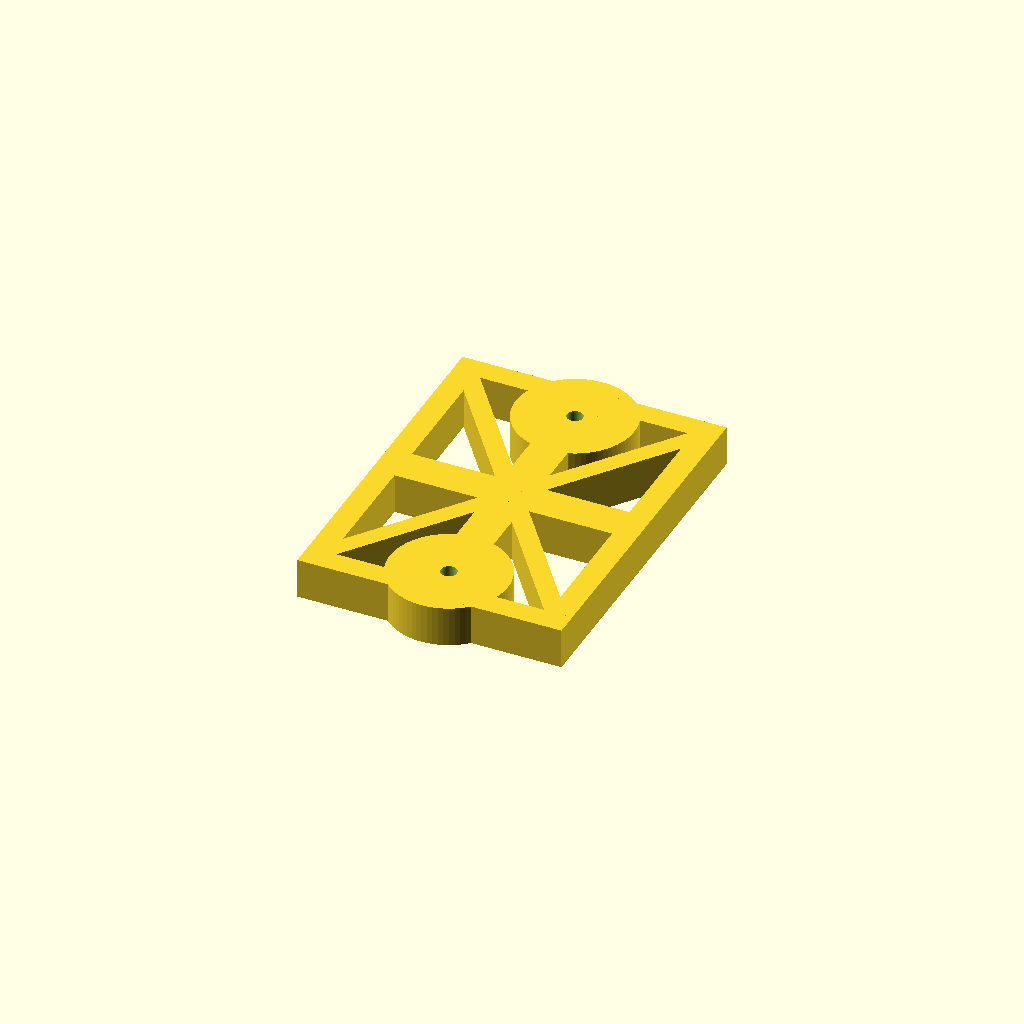
Cell 1: rendered with the file's own defaults.
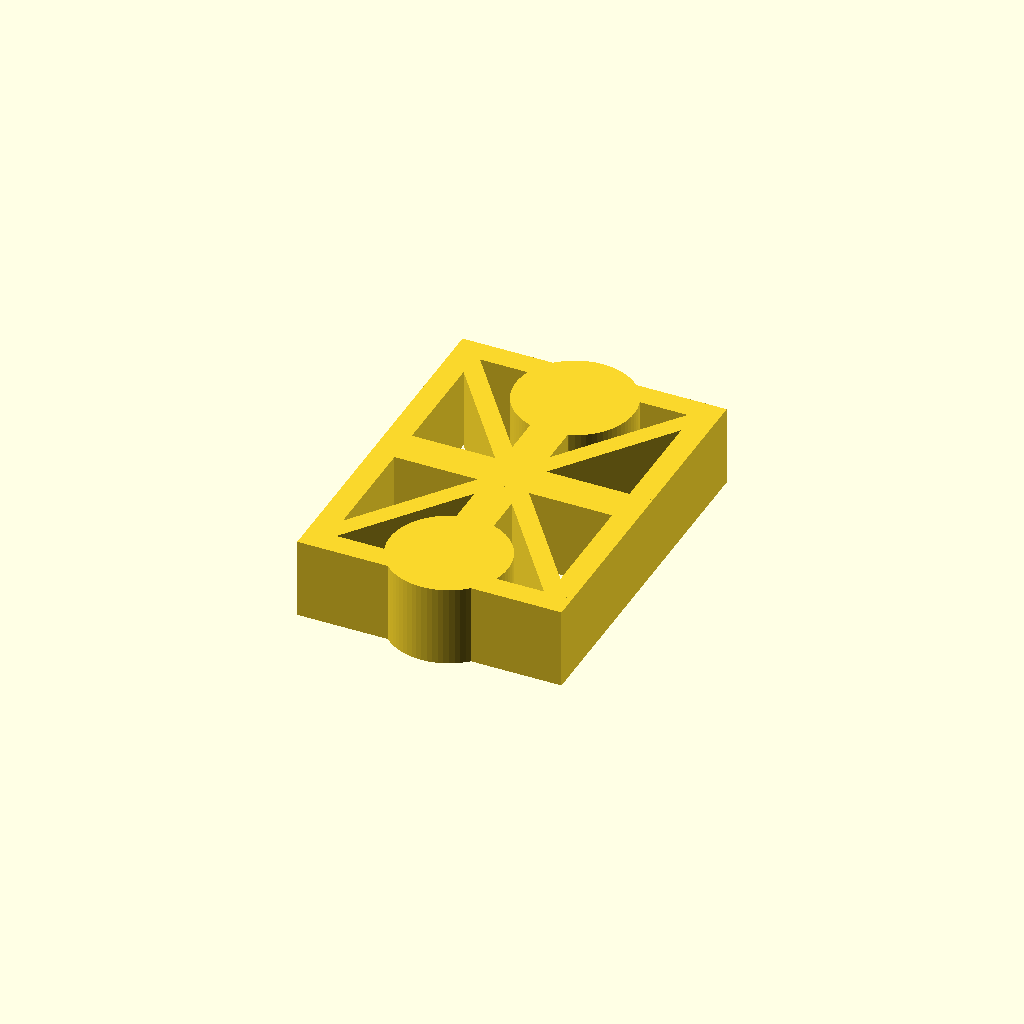
Cell 2: H = 52 (everything else at default).
One fixed orthographic camera (rotation 55°, 0°, 25°; colour scheme Cornfield) for every cell.
Source of the model, side-projects/F14_RC_FDM/r3/scad/generated_parts/wing_box.scad:

$fn=72;
H=26;
module diagbeam(x2,y2,w=12){
    hull(){
        translate([0,0,-H/2]) cylinder(h=H,d=w);
        translate([x2,y2,-H/2]) cylinder(h=H,d=w);
    }
}
difference(){
    union(){
        // 15 mm perimeter frame
        translate([-85,-114,-H/2]) cube([170,15,H]);
        translate([-85,99,-H/2]) cube([170,15,H]);
        translate([-85,-99,-H/2]) cube([15,198,H]);
        translate([70,-99,-H/2]) cube([15,198,H]);

        // central cross beams
        translate([-12,-114,-H/2]) cube([24,228,H]);
        translate([-85,-12,-H/2]) cube([170,24,H]);

        // diagonal truss members
        diagbeam(72,96);
        diagbeam(-72,96);
        diagbeam(72,-96);
        diagbeam(-72,-96);

        // pivot bosses
        translate([0,-87,-H/2]) cylinder(h=H,d=76);
        translate([0,87,-H/2]) cylinder(h=H,d=76);
    }
    // Bearing pockets for 5x10x4 bearings around 5 mm steel pivot shafts.
    translate([0,-87,-20]) cylinder(h=40,d=10.2);
    translate([0,87,-20]) cylinder(h=40,d=10.2);
}
Customizer parameters (derived from the source; name, type, default, range or options):
H: number, default 26
